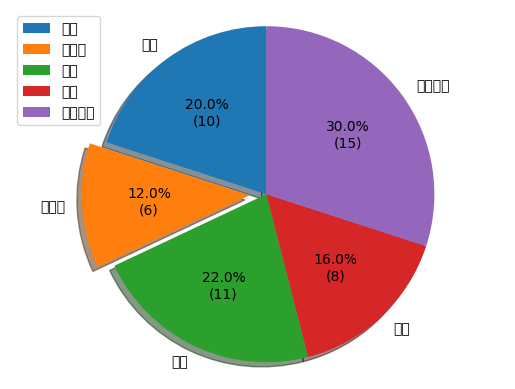

Write Python code to recreate this figure.
#!/usr/bin/env python
# -*- coding: utf-8 -*-

"""

# @Time    : 2019/8/24 23:19
# [redacted]

# Python version: 3.7
# Description: 画饼图

"""

import matplotlib.pyplot as plt
import numpy as np

# 这两行代码解决 plt 中文显示的问题
plt.rcParams['font.sans-serif'] = ['SimHei']
plt.rcParams['axes.unicode_minus'] = False


def make_autopct(values):
    def my_autopct(pct):
        total = sum(values)
        val = int(round(pct*total/100.0))
        return '{p:.2f}%  ({v:d})'.format(p=pct,v=val)
    return my_autopct


# 自定义的 autopct 函数
def func(pct, allvals):
    total = sum(allvals)
    absolute = int(round(pct*total/100.0))
    return "{:.1f}%\n({:d})".format(pct, absolute)


labels = ['果汁', '矿泉水', '绿茶', '其他', '碳酸饮料']
x = [10, 6, 11, 8, 15]
explode = [0, 0.1, 0, 0, 0]  # 突出显示第二个扇区

# plt.pie(x, explode=explode, labels=labels, autopct='%.2f%%', shadow=True, startangle=90)

plt.pie(x, explode=explode, labels=labels, autopct=lambda pct: func(pct, x),
        shadow=True, startangle=90)  # make_autopct(x),  # 利用 lambda 定义 pct 函数
plt.legend()  # 显示标签
plt.axis('equal')  # 让图形和坐标轴相等，这样饼图会更好看
plt.show()
